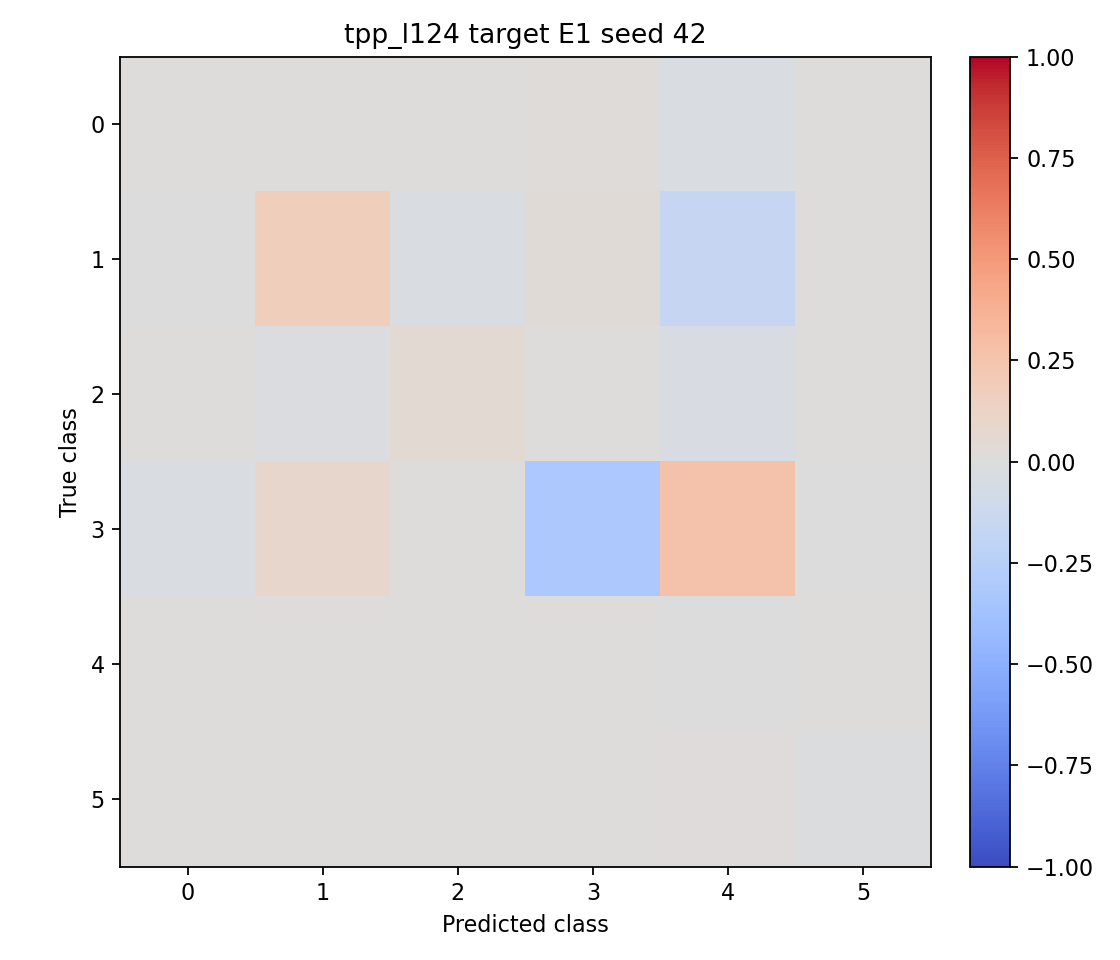

The file beside this chart, header and first rows:
0.005833, 0.000000, 0.000000, 0.021667, -0.027500, 0.000000
-0.005000, 0.1675, -0.025, 0.0275, -0.17, 0.005000
0.000000, -0.0175, 0.05, 0.000000, -0.0325, 0.000000
-0.03, 0.0925, 0.000000, -0.3175, 0.26, -0.005000
0.000000, 0.002500, 0.002500, 0.002500, -0.007500, 0.000000
0.005000, 0.000000, 0.000000, 0.000000, 0.01, -0.015
